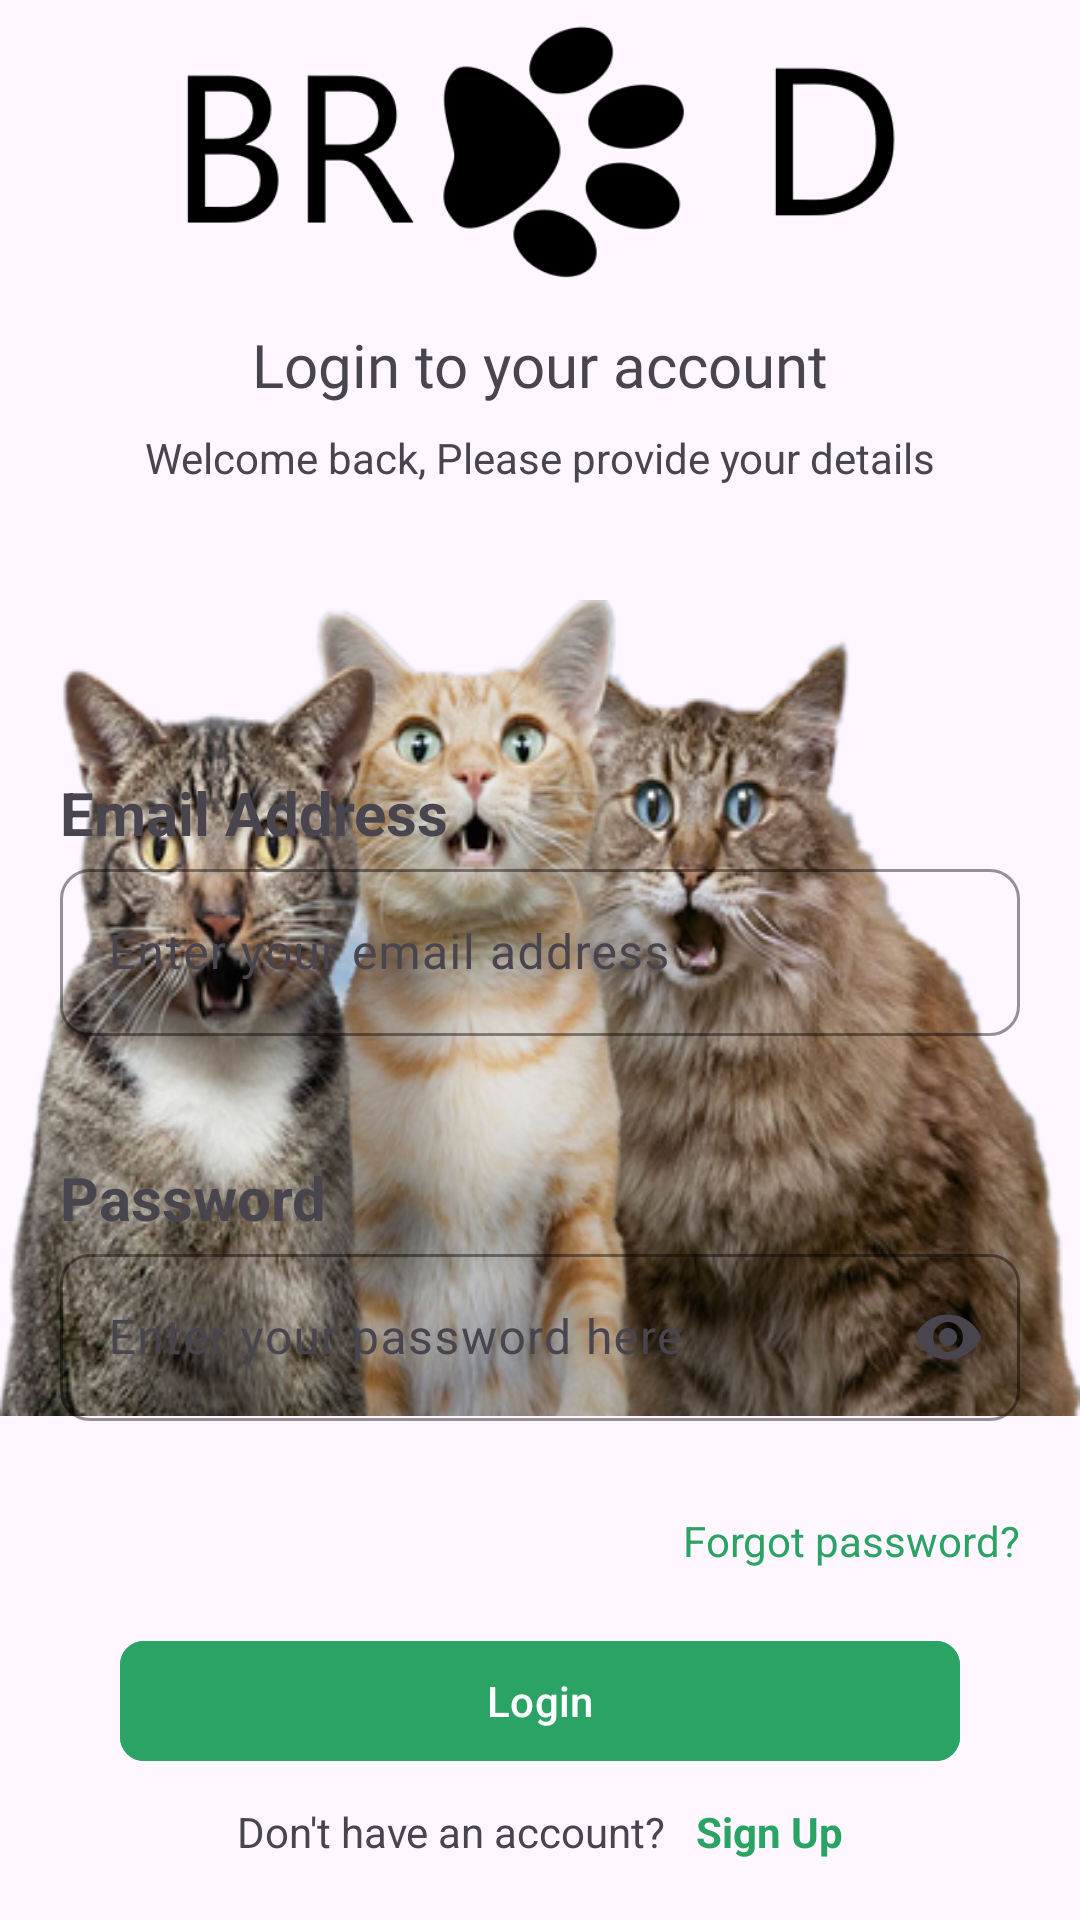

Produce the Android XML layout that renders to this screen, including the resource entries it uses.
<!-- AndroidManifest.xml: application theme Theme.BreedHub -->
<!-- res/layout/activity_login.xml -->
<?xml version="1.0" encoding="utf-8"?>
<androidx.constraintlayout.widget.ConstraintLayout xmlns:android="http://schemas.android.com/apk/res/android"
    xmlns:app="http://schemas.android.com/apk/res-auto"
    xmlns:tools="http://schemas.android.com/tools"
    android:id="@+id/main"
    android:layout_width="match_parent"
    android:layout_height="match_parent"
    tools:context=".activities.LoginActivity">

    <ImageView
        android:paddingTop="200dp"
        android:id="@+id/imageView3"
        android:layout_width="wrap_content"
        android:layout_height="wrap_content"
        android:scaleType="fitXY"
        app:layout_constraintEnd_toEndOf="parent"
        app:layout_constraintStart_toStartOf="parent"
        app:layout_constraintTop_toTopOf="parent"
        app:srcCompat="@drawable/cats1" />

    <LinearLayout
        android:layout_width="match_parent"
        android:layout_height="wrap_content"
        android:background="@drawable/onboarding_shape"
        android:orientation="vertical"
        android:padding="20dp"
        app:layout_constraintBottom_toBottomOf="parent"
        app:layout_constraintEnd_toEndOf="parent"
        app:layout_constraintStart_toStartOf="parent">

        <com.google.android.material.textview.MaterialTextView
            android:layout_width="wrap_content"
            android:layout_height="wrap_content"
            android:text="Email Address"
            android:textSize="20sp"
            android:textStyle="bold" />

        <com.google.android.material.textfield.TextInputLayout
            android:id="@+id/email"
            android:layout_width="match_parent"
            android:layout_height="wrap_content"
            android:layout_marginBottom="20dp"
            app:boxCornerRadiusBottomEnd="10dp"
            app:boxCornerRadiusBottomStart="10dp"
            app:boxCornerRadiusTopEnd="10dp"
            app:boxCornerRadiusTopStart="10dp"
            app:boxStrokeColor="@color/accent"
            app:errorEnabled="true">

            <com.google.android.material.textfield.TextInputEditText
                android:layout_width="match_parent"
                android:layout_height="wrap_content"
                android:hint="Enter your email address"
                android:inputType="textEmailAddress" />
        </com.google.android.material.textfield.TextInputLayout>

        <com.google.android.material.textview.MaterialTextView
            android:layout_width="wrap_content"
            android:layout_height="wrap_content"
            android:text="Password"
            android:textSize="20sp"
            android:textStyle="bold" />

        <com.google.android.material.textfield.TextInputLayout
            android:id="@+id/password"
            android:layout_width="match_parent"
            android:layout_height="wrap_content"
            app:boxCornerRadiusBottomEnd="10dp"
            app:boxCornerRadiusBottomStart="10dp"
            app:boxCornerRadiusTopEnd="10dp"
            app:boxCornerRadiusTopStart="10dp"
            app:boxStrokeColor="@color/accent"
            app:endIconMode="password_toggle"
            app:errorEnabled="true">

            <com.google.android.material.textfield.TextInputEditText
                android:layout_width="match_parent"
                android:layout_height="wrap_content"
                android:hint="Enter your password here"
                android:inputType="textPassword" />
        </com.google.android.material.textfield.TextInputLayout>

        <com.google.android.material.textview.MaterialTextView
            android:id="@+id/forgot_password"
            android:layout_width="wrap_content"
            android:layout_height="wrap_content"
            android:layout_gravity="end"
            android:textColor="@color/positive"
            android:layout_marginTop="10dp"
            android:text="Forgot password?" />

        <com.google.android.material.button.MaterialButton
            android:id="@+id/login"
            android:layout_width="match_parent"
            android:layout_height="wrap_content"
            android:layout_gravity="center"
            android:layout_marginStart="20dp"
            android:layout_marginTop="20dp"
            app:cornerRadius="8dp"
            android:backgroundTint="@color/positive"
            android:layout_marginEnd="20dp"
            android:text="Login" />

        <LinearLayout
            android:layout_marginTop="10dp"
            android:gravity="center"
            android:layout_width="match_parent"
            android:layout_height="wrap_content">
            <com.google.android.material.textview.MaterialTextView
                android:id="@+id/register"
                android:layout_width="wrap_content"
                android:layout_height="wrap_content"
                android:layout_gravity="center"
                android:text="Don't have an account?" />
            <com.google.android.material.textview.MaterialTextView
                android:id="@+id/register2"
                android:layout_width="wrap_content"
                android:layout_height="wrap_content"
                android:textColor="@color/positive"
                android:textStyle="bold"
                android:paddingStart="10dp"
                android:layout_gravity="center"
                android:text="Sign Up" />
        </LinearLayout>

    </LinearLayout>

    <ImageView
        android:id="@+id/imageView6"
        android:scaleType="fitCenter"
        android:layout_width="wrap_content"
        android:layout_height="100dp"
        app:layout_constraintEnd_toEndOf="parent"
        app:layout_constraintHorizontal_bias="0.0"
        app:layout_constraintStart_toStartOf="@+id/imageView3"
        app:layout_constraintTop_toTopOf="parent"
        app:srcCompat="@drawable/banner" />

    <TextView
        android:id="@+id/textView"
        android:layout_width="wrap_content"
        android:layout_height="wrap_content"
        android:layout_marginTop="8dp"
        android:fontFamily="@font/poetsen"
        android:text="Login to your account"
        android:textSize="20sp"
        app:layout_constraintEnd_toEndOf="@+id/imageView6"
        app:layout_constraintStart_toStartOf="@+id/imageView3"
        app:layout_constraintTop_toBottomOf="@+id/imageView6" />

    <TextView
        android:id="@+id/textView2"
        android:layout_width="wrap_content"
        android:layout_height="wrap_content"
        android:layout_marginTop="8dp"
        android:text="Welcome back, Please provide your details"
        app:layout_constraintEnd_toEndOf="parent"
        app:layout_constraintStart_toStartOf="parent"
        app:layout_constraintTop_toBottomOf="@+id/textView" />
</androidx.constraintlayout.widget.ConstraintLayout>
<!-- resources referenced by this layout -->
<resources>
  <color name="accent">#F4DC5E</color>
  <color name="positive">#2BA365</color>
  <!-- drawable banner: png bitmap (drawable, 12186 bytes) -->
  <!-- drawable cats1: png bitmap (drawable, 209046 bytes) -->
  <style name="Theme.BreedHub" parent="Base.Theme.BreedHub" />
  <style name="Base.Theme.BreedHub" parent="Theme.Material3.DayNight.NoActionBar">
          
          
          <item name="android:windowTranslucentStatus">true</item>
          <item name="android:fitsSystemWindows">true</item>
      </style>
</resources>
